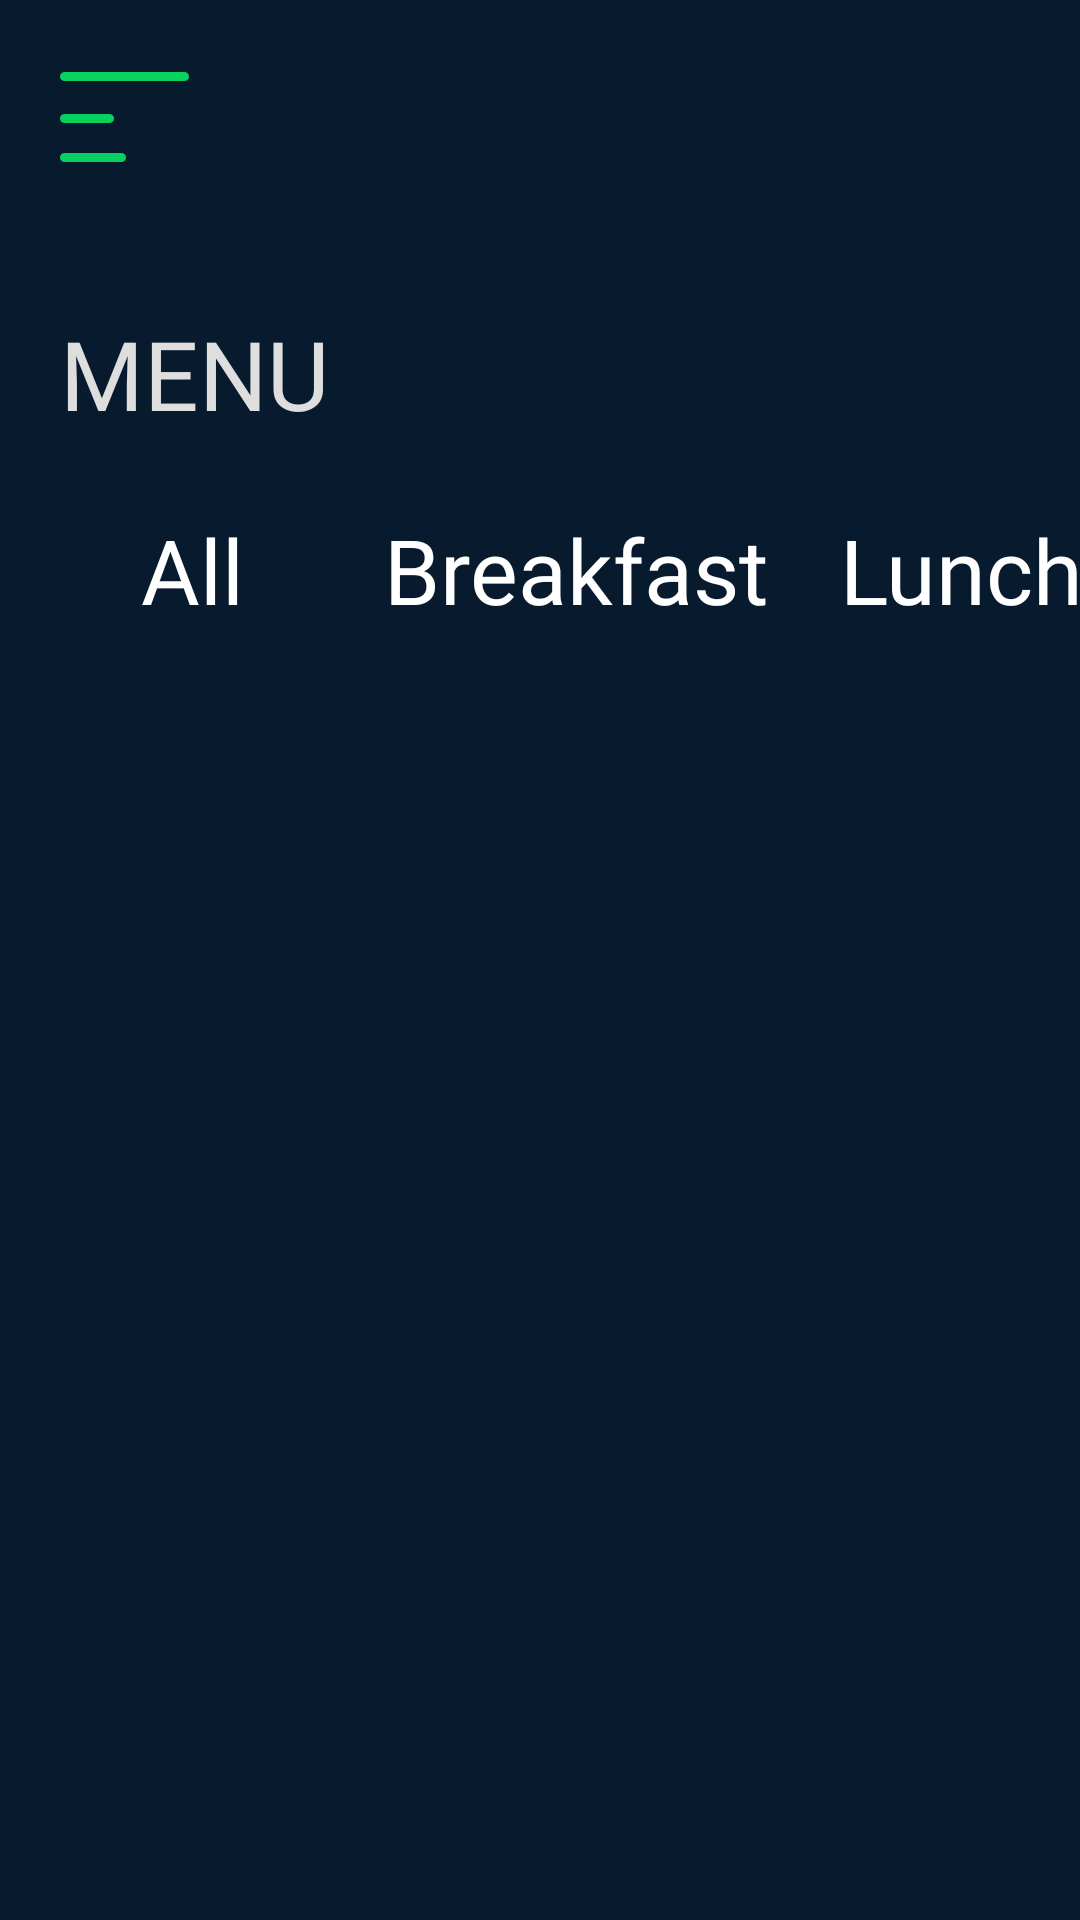

Android layout source for this screen:
<!-- AndroidManifest.xml: application theme AppTheme -->
<!-- res/layout/activity_menu.xml -->
<?xml version="1.0" encoding="utf-8"?>
<LinearLayout xmlns:android="http://schemas.android.com/apk/res/android"
    xmlns:app="http://schemas.android.com/apk/res-auto"
    xmlns:tools="http://schemas.android.com/tools"
    android:layout_width="match_parent"
    android:layout_height="match_parent"
    android:background="@color/blue"
    android:orientation="vertical"
    tools:context=".MenuActivity">

    <LinearLayout
        android:layout_width="match_parent"
        android:layout_height="wrap_content"
        android:orientation="horizontal"
        android:padding="20dp">

        <Button
            android:id="@+id/menuBTN"
            android:layout_width="43dp"
            android:layout_height="30dp"
            android:layout_gravity="center"
            android:background="@drawable/ham"
            android:gravity="center" />

        <Button
            android:id="@+id/cartBTN"
            android:layout_width="35dp"
            android:layout_height="38dp"
            android:layout_gravity="center"
            android:layout_marginLeft="285dp"
            android:background="@drawable/cart"
            android:gravity="center" />
    </LinearLayout>
    <TextView
        android:layout_width="match_parent"
        android:layout_height="wrap_content"
        android:paddingStart="20dp"
        android:text="@string/menu"
        android:textSize="32dp"
        android:layout_marginTop="25dp"
        android:textColor="@color/light_gray"
        android:fontFamily="@font/segoe_ui"
        android:textAllCaps="true"/>
    <ScrollView
        android:layout_width="550dp"
        android:layout_height="wrap_content"
        android:padding="20dp"
        >
        <LinearLayout
            android:layout_width="550dp"
            android:layout_height="wrap_content"
            android:orientation="horizontal"
            >
            <Button
                android:id="@+id/allBTN"
                android:layout_width="wrap_content"
                android:layout_height="wrap_content"
                android:background="@color/transparent"
                android:text="@string/all"
                android:textAllCaps="false"
                android:textSize="30sp"
                android:textColor="@color/white"
                android:fontFamily="@font/segoe_ui"/>
            <Button
                android:id="@+id/bfBTN"
                android:layout_width="wrap_content"
                android:layout_height="wrap_content"
                android:background="@color/transparent"
                android:text="@string/Breakfast"
                android:textAllCaps="false"
                android:textSize="30sp"
                android:layout_marginStart="20dp"
                android:textColor="@color/white"
                android:fontFamily="@font/segoe_ui"/>
            <Button
                android:id="@+id/lunBTN"
                android:layout_width="wrap_content"
                android:layout_height="wrap_content"
                android:background="@color/transparent"
                android:text="@string/Lunch"
                android:textAllCaps="false"
                android:layout_marginStart="20dp"
                android:textSize="30sp"
                android:textColor="@color/white"
                android:fontFamily="@font/segoe_ui"/>
            <Button
                android:id="@+id/dinBTN"
                android:layout_width="wrap_content"
                android:layout_height="wrap_content"
                android:background="@color/transparent"
                android:text="@string/Diner"
                android:textAllCaps="false"
                android:layout_marginStart="20dp"
                android:textSize="30sp"
                android:textColor="@color/white"
                android:fontFamily="@font/segoe_ui"/>
        </LinearLayout>

    </ScrollView>


</LinearLayout>
<!-- resources referenced by this layout -->
<resources>
  <color name="blue">#081B2E</color>
  <color name="light_gray">#DEDEDE</color>
  <color name="transparent">#00000000</color>
  <color name="white">#FFFFFF</color>
  <!-- drawable cart: png bitmap (drawable-hdpi, 2151 bytes) -->
  <!-- drawable ham: png bitmap (drawable-hdpi, 438 bytes) -->
  <string name="Breakfast">Breakfast</string>
  <string name="Diner">Diner</string>
  <string name="Lunch">Lunch</string>
  <string name="all">All</string>
  <string name="menu">Menu</string>
  <style name="AppTheme" parent="Theme.AppCompat.Light.NoActionBar">
          
          <item name="colorPrimary">@color/blue</item>
          <item name="colorPrimaryDark">@color/green</item>
          <item name="colorAccent">@color/white</item>
      </style>
  <color name="green">#09D15E</color>
</resources>
